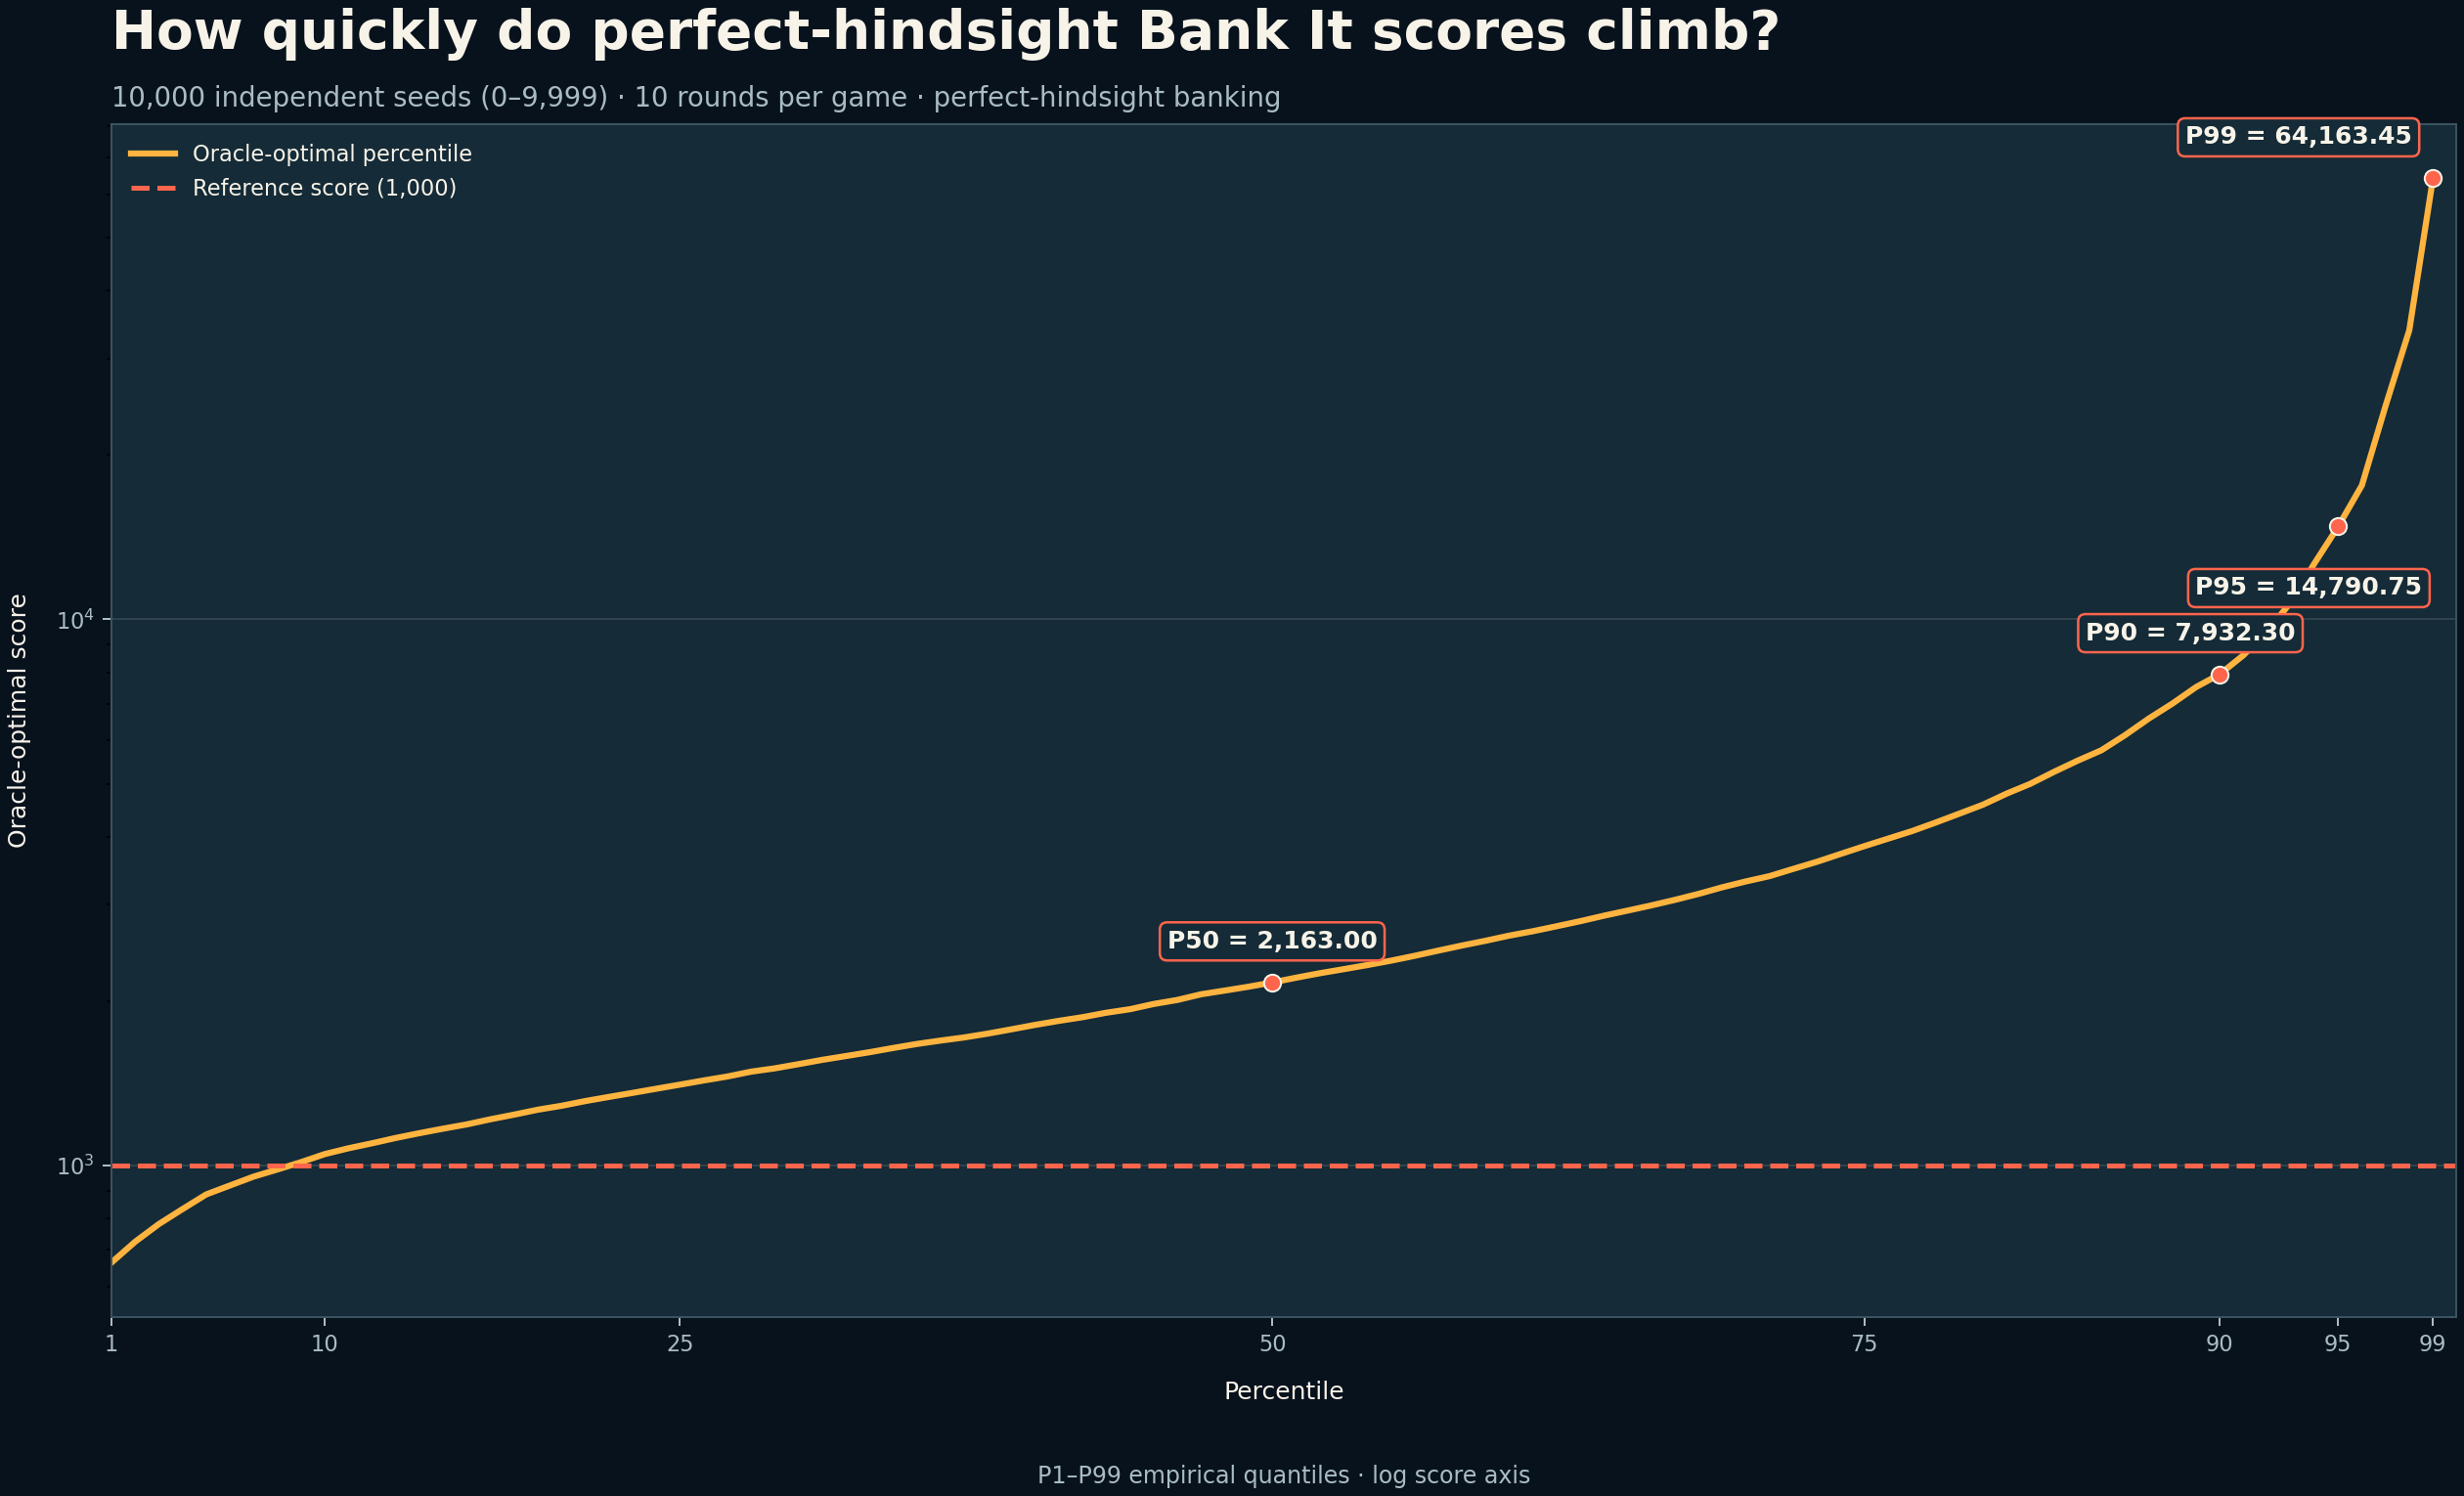

The data file committed next to this chart (first rows):
percentile, score
1, 664
2, 725
3, 781
4, 832
5, 885
6, 919
7, 954
8, 983
9, 1014
10, 1049
11, 1075
12, 1098
13, 1123
14, 1146
15, 1168
16, 1189
17, 1215
18, 1239
19, 1265
20, 1286
21, 1312
22, 1335
23, 1358
24, 1382
25, 1406
26, 1431
27, 1455
28, 1485
29, 1506
30, 1533
31, 1561
32, 1586
33, 1612
34, 1641
35, 1669
36, 1693
37, 1716
38, 1744
39, 1776
40, 1809
41, 1840
42, 1869
43, 1904
44, 1933
45, 1976
46, 2010
47, 2058
48, 2091
49, 2125
50, 2163
51, 2206
52, 2248
53, 2287
54, 2327
55, 2370
56, 2419
57, 2473
58, 2527
59, 2578
60, 2635
... 39 more rows
